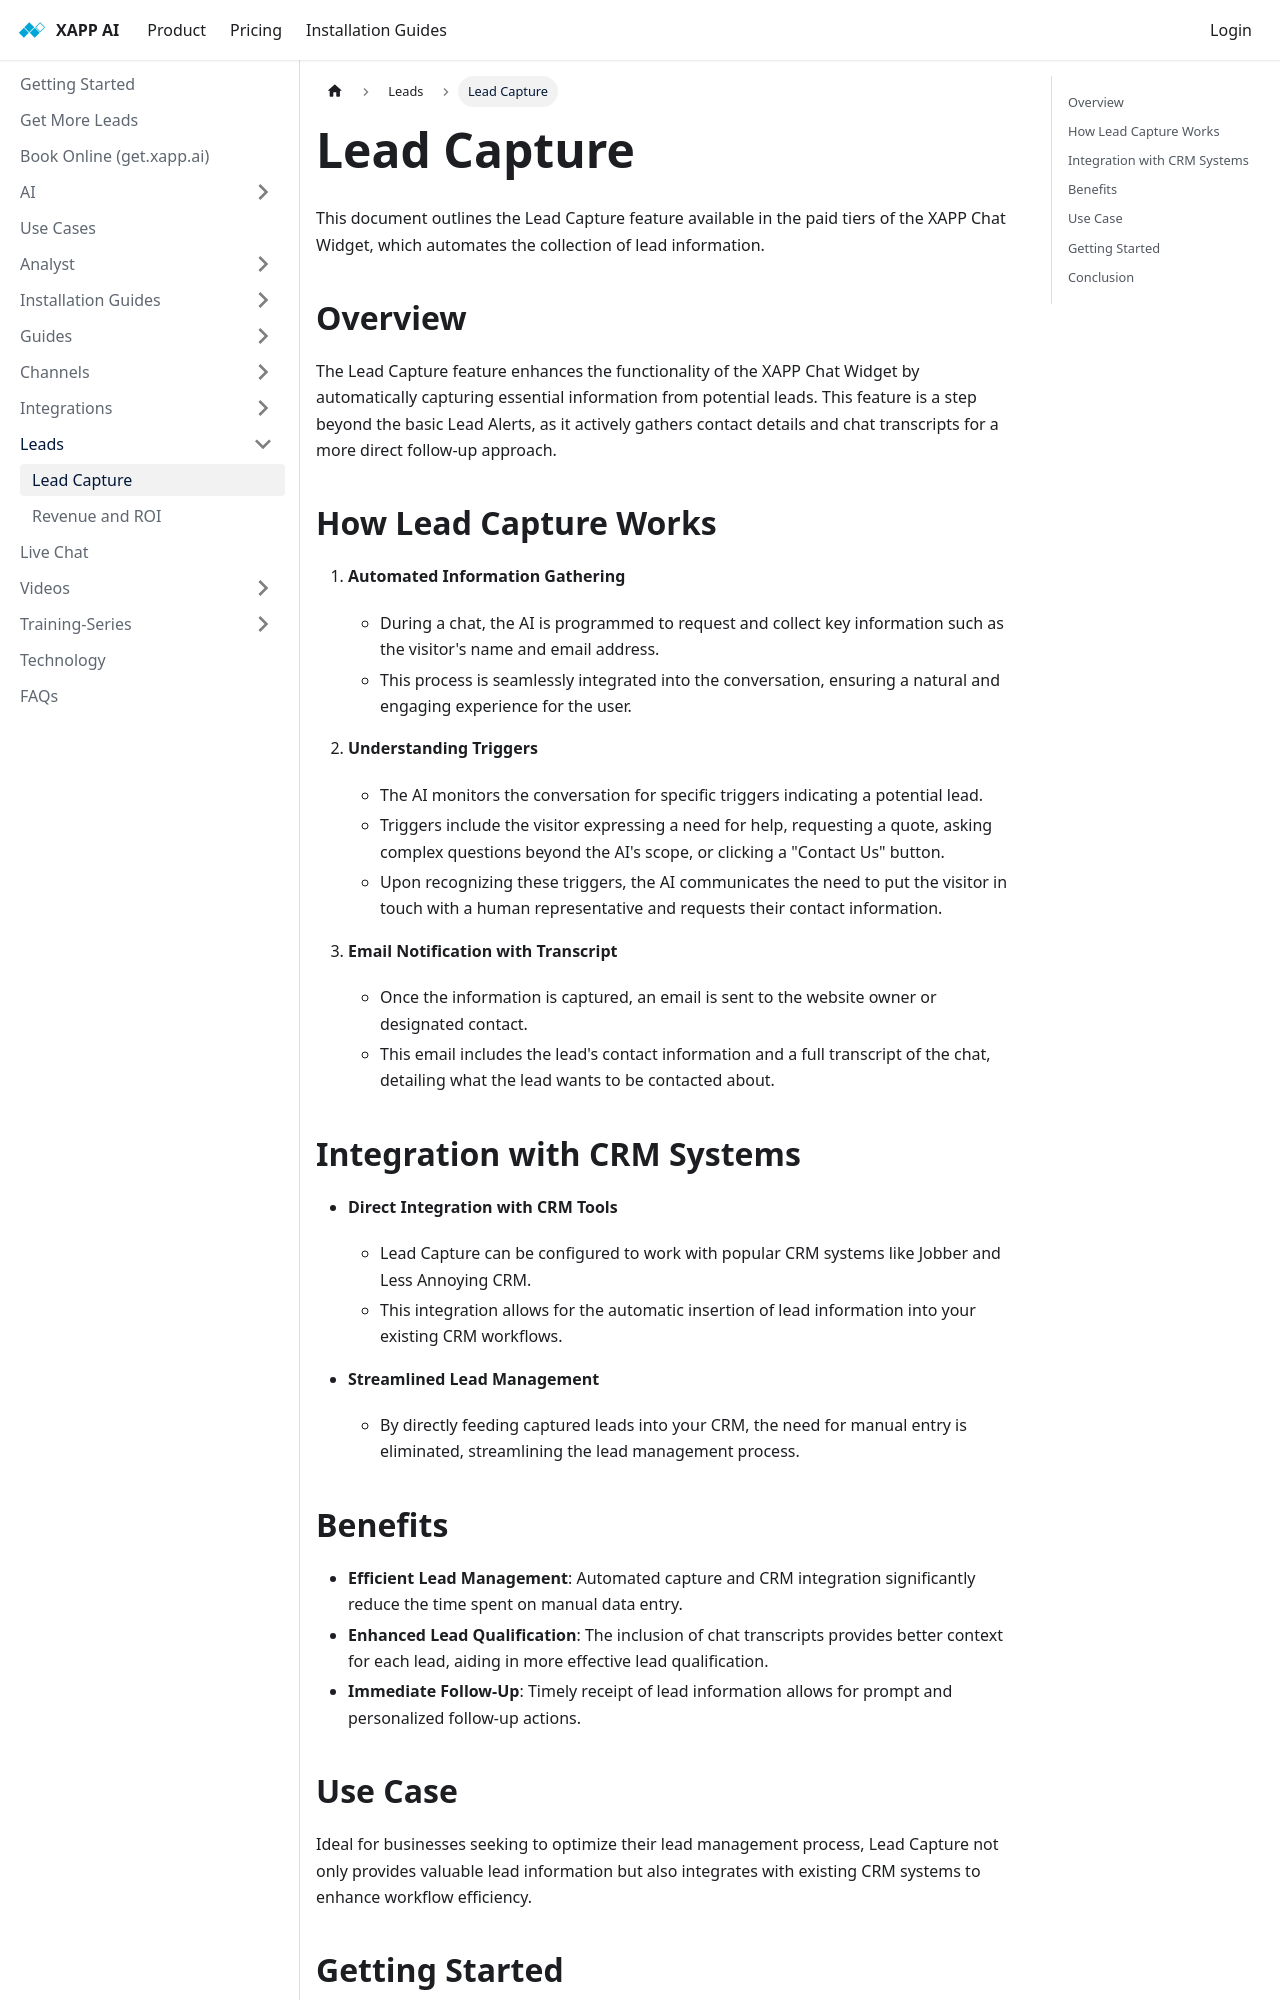

repository: xapp-ai/documentation · page: help/leads/lead-capture/index.html · generator: docusaurus

---
title: Lead Capture
sidebar_label: Lead Capture
---

This document outlines the Lead Capture feature available in the paid tiers of the XAPP Chat Widget, which automates the collection of lead information.

## Overview

The Lead Capture feature enhances the functionality of the XAPP Chat Widget by automatically capturing essential information from potential leads. This feature is a step beyond the basic Lead Alerts, as it actively gathers contact details and chat transcripts for a more direct follow-up approach.

## How Lead Capture Works

1. **Automated Information Gathering**

   - During a chat, the AI is programmed to request and collect key information such as the visitor's name and email address.
   - This process is seamlessly integrated into the conversation, ensuring a natural and engaging experience for the user.

2. **Understanding Triggers**

   - The AI monitors the conversation for specific triggers indicating a potential lead.
   - Triggers include the visitor expressing a need for help, requesting a quote, asking complex questions beyond the AI's scope, or clicking a "Contact Us" button.
   - Upon recognizing these triggers, the AI communicates the need to put the visitor in touch with a human representative and requests their contact information.

3. **Email Notification with Transcript**
   - Once the information is captured, an email is sent to the website owner or designated contact.
   - This email includes the lead's contact information and a full transcript of the chat, detailing what the lead wants to be contacted about.

## Integration with CRM Systems

- **Direct Integration with CRM Tools**

  - Lead Capture can be configured to work with popular CRM systems like Jobber and Less Annoying CRM.
  - This integration allows for the automatic insertion of lead information into your existing CRM workflows.

- **Streamlined Lead Management**
  - By directly feeding captured leads into your CRM, the need for manual entry is eliminated, streamlining the lead management process.
